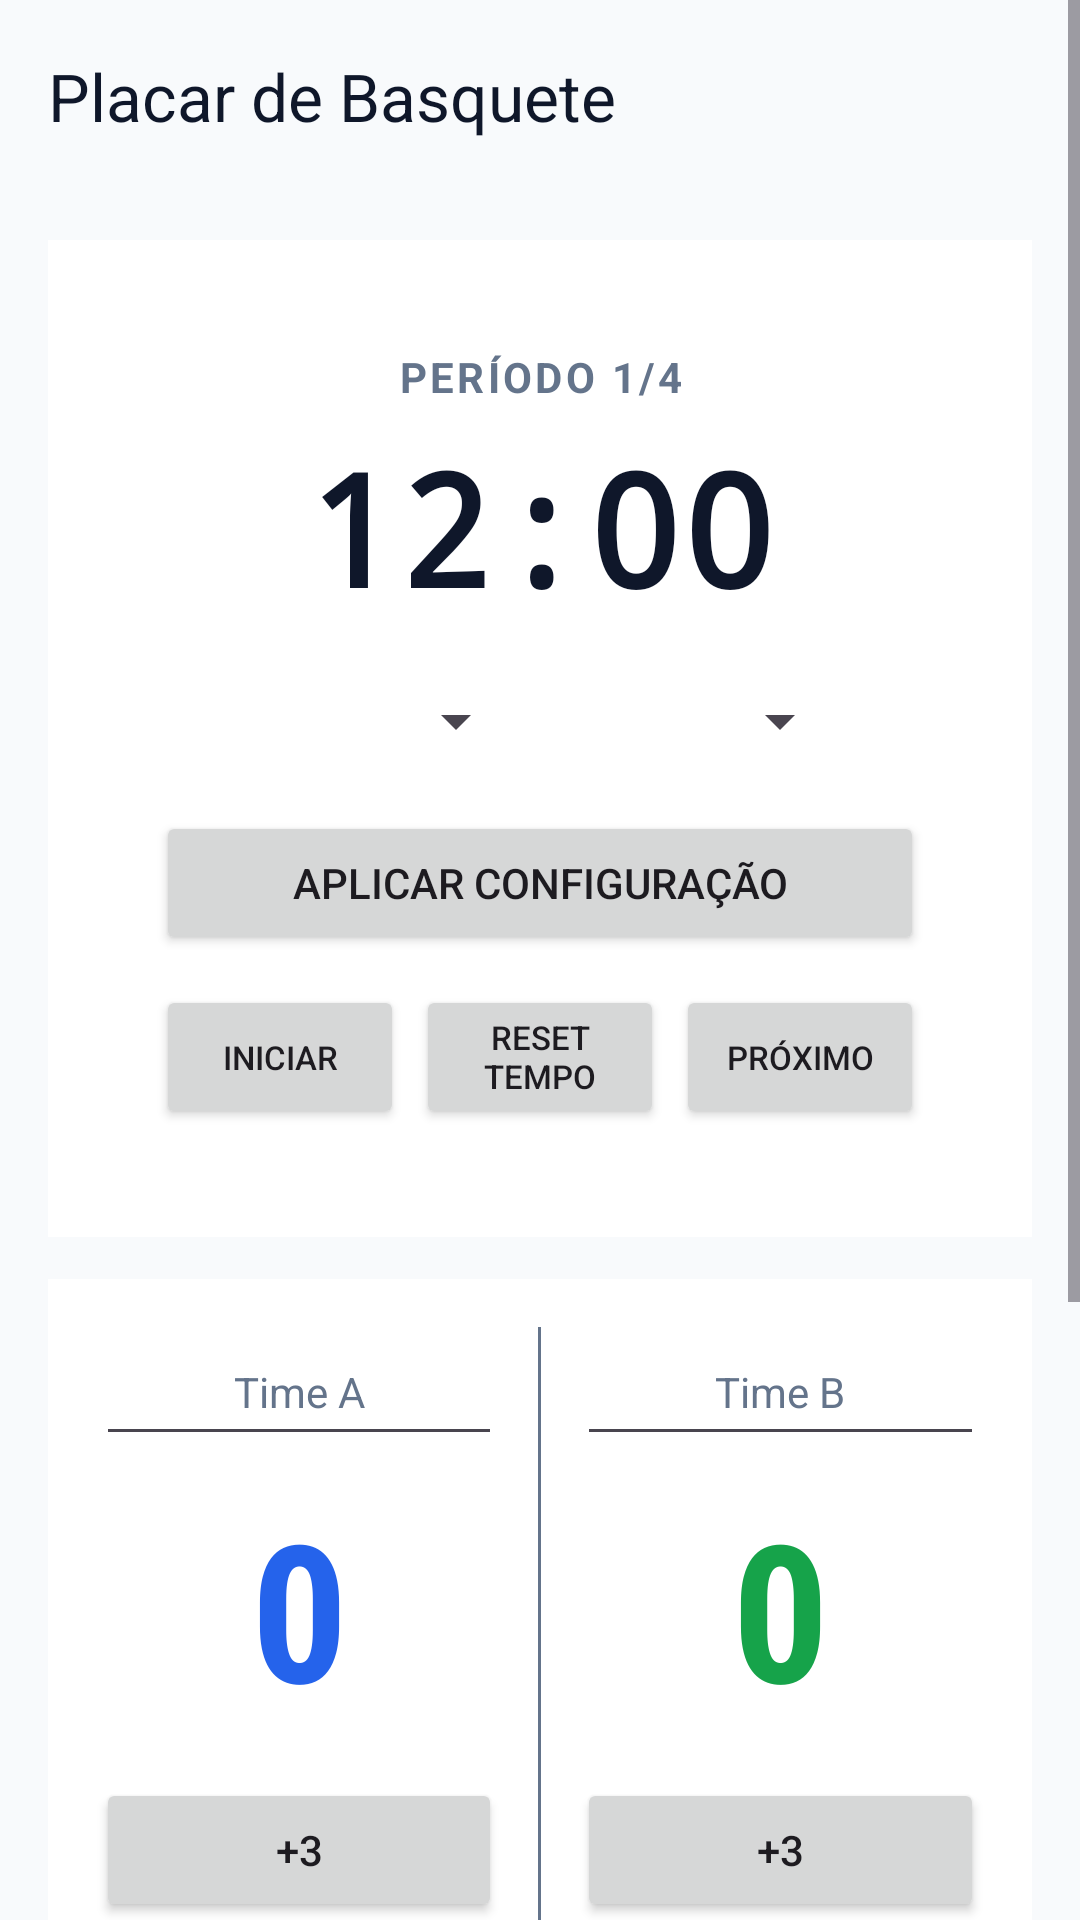

The Android layout XML behind this screen, and the referenced resources:
<!-- AndroidManifest.xml: application theme Theme.AndroidHub -->
<!-- res/layout/activity_basket_ball.xml -->
<?xml version="1.0" encoding="utf-8"?>
<ScrollView xmlns:android="http://schemas.android.com/apk/res/android"
    xmlns:app="http://schemas.android.com/apk/res-auto"
    xmlns:tools="http://schemas.android.com/tools"
    android:id="@+id/basketball"
    android:layout_width="match_parent"
    android:layout_height="match_parent"
    android:fillViewport="true"
    android:background="@color/background"
    tools:context=".modules.basketball.BasketBallActivity">

    <LinearLayout
        android:layout_width="match_parent"
        android:layout_height="wrap_content"
        android:orientation="vertical">

        <com.google.android.material.appbar.MaterialToolbar
            android:id="@+id/toolbar"
            android:layout_width="match_parent"
            android:layout_height="?attr/actionBarSize"
            app:title="@string/basket_module_name"
            app:titleTextColor="@color/onSurface" />

        <LinearLayout
            android:layout_width="match_parent"
            android:layout_height="wrap_content"
            android:orientation="vertical"
            android:padding="16dp">

            <LinearLayout
                android:id="@+id/layoutCronometro"
                android:layout_width="match_parent"
                android:layout_height="wrap_content"
                android:orientation="vertical"
                android:background="@color/surface"
                android:padding="36dp">

                <TextView
                    android:id="@+id/txtPeriodo"
                    android:layout_width="match_parent"
                    android:layout_height="wrap_content"
                    android:gravity="center"
                    android:text="Período 1/4"
                    android:textColor="@color/textSecondary"
                    android:textAllCaps="true"
                    android:letterSpacing="0.08"
                    android:textSize="14sp"
                    android:textStyle="bold" />

                <TextView
                    android:id="@+id/txtCronometro"
                    android:layout_width="match_parent"
                    android:layout_height="wrap_content"
                    android:gravity="center"
                    android:paddingTop="6dp"
                    android:paddingBottom="10dp"
                    android:text="12:00"
                    android:textColor="@color/onSurface"
                    android:fontFamily="monospace"
                    android:textSize="52sp"
                    android:textStyle="bold" />

                <LinearLayout
                    android:layout_width="wrap_content"
                    android:layout_height="wrap_content"
                    android:layout_gravity="center"
                    android:orientation="horizontal"
                    android:paddingVertical="8dp">

                    <Spinner
                        android:id="@+id/spinnerQtdPeriodos"
                        android:layout_width="100dp"
                        android:layout_height="wrap_content"
                        android:layout_marginEnd="8dp" />

                    <Spinner
                        android:id="@+id/spinnerDuracaoPeriodo"
                        android:layout_width="100dp"
                        android:layout_height="wrap_content" />
                </LinearLayout>

                <Button
                    android:id="@+id/btnAplicarConfig"
                    android:layout_width="match_parent"
                    android:layout_height="wrap_content"
                    android:layout_marginTop="10dp"
                    android:text="@string/timer_apply_config" />

                <LinearLayout
                    android:layout_width="match_parent"
                    android:layout_height="wrap_content"
                    android:layout_marginTop="10dp"
                    android:orientation="horizontal"
                    android:gravity="center_vertical"
                    android:weightSum="3">

                    <Button
                        android:id="@+id/btnStartPause"
                        android:layout_width="0dp"
                        android:layout_height="48dp"
                        android:layout_weight="1"
                        android:layout_marginEnd="4dp"
                        android:text="@string/timer_start"
                        android:textSize="11sp" />

                    <Button
                        android:id="@+id/btnResetTempo"
                        android:layout_width="0dp"
                        android:layout_height="48dp"
                        android:layout_weight="1"
                        android:layout_marginEnd="4dp"
                        android:text="@string/timer_reset"
                        android:textSize="11sp" />

                    <Button
                        android:id="@+id/btnProximoPeriodo"
                        android:layout_width="0dp"
                        android:layout_height="48dp"
                        android:layout_weight="1"
                        android:text="@string/timer_next"
                        android:textSize="11sp" />
                </LinearLayout>
            </LinearLayout>

            <LinearLayout
                android:id="@+id/layoutPlacar"
                android:layout_width="match_parent"
                android:layout_height="wrap_content"
                android:layout_marginTop="14dp"
                android:orientation="horizontal"
                android:background="@color/surface"
                android:padding="16dp">

                <LinearLayout
                    android:layout_width="0dp"
                    android:layout_height="wrap_content"
                    android:layout_weight="1"
                    android:orientation="vertical">

                    <EditText
                        android:id="@+id/timeA"
                        android:layout_width="match_parent"
                        android:layout_height="wrap_content"
                        android:gravity="center"
                        android:padding="12dp"
                        android:text=""
                        android:hint="@string/hint_time_a"
                        android:textColor="@color/onSurface"
                        android:textColorHint="@color/textSecondary"
                        android:textSize="14sp"
                        android:fontFamily="sans-serif" />

                    <TextView
                        android:id="@+id/placarTimeA"
                        android:layout_width="match_parent"
                        android:layout_height="wrap_content"
                        android:gravity="center"
                        android:paddingTop="8dp"
                        android:paddingBottom="8dp"
                        android:text="0"
                        android:textColor="@color/primary"
                        android:textSize="64sp"
                        android:textStyle="bold"
                        android:fontFamily="sans-serif-condensed" />

                    <Button
                        android:id="@+id/tresPontosA"
                        android:layout_width="match_parent"
                        android:layout_height="wrap_content"
                        android:layout_marginTop="6dp"
                        android:text="+3" />

                    <Button
                        android:id="@+id/doisPontosA"
                        android:layout_width="match_parent"
                        android:layout_height="wrap_content"
                        android:layout_marginTop="6dp"
                        android:text="+2" />

                    <Button
                        android:id="@+id/tiroLivreA"
                        android:layout_width="match_parent"
                        android:layout_height="wrap_content"
                        android:layout_marginTop="6dp"
                        android:text="+1" />
                </LinearLayout>

                <View
                    android:layout_width="1dp"
                    android:layout_height="match_parent"
                    android:layout_marginHorizontal="12dp"
                    android:background="@color/textSecondary" />

                <LinearLayout
                    android:layout_width="0dp"
                    android:layout_height="wrap_content"
                    android:layout_weight="1"
                    android:orientation="vertical">

                    <EditText
                        android:id="@+id/timeB"
                        android:layout_width="match_parent"
                        android:layout_height="wrap_content"
                        android:gravity="center"
                        android:padding="12dp"
                        android:text=""
                        android:hint="@string/hint_time_b"
                        android:textColor="@color/onSurface"
                        android:textColorHint="@color/textSecondary"
                        android:textSize="14sp"
                        android:fontFamily="sans-serif" />

                    <TextView
                        android:id="@+id/placarTimeB"
                        android:layout_width="match_parent"
                        android:layout_height="wrap_content"
                        android:gravity="center"
                        android:paddingTop="8dp"
                        android:paddingBottom="8dp"
                        android:text="0"
                        android:textColor="@color/secondary"
                        android:textSize="64sp"
                        android:textStyle="bold"
                        android:fontFamily="sans-serif-condensed" />

                    <Button
                        android:id="@+id/tresPontosB"
                        android:layout_width="match_parent"
                        android:layout_height="wrap_content"
                        android:layout_marginTop="6dp"
                        android:text="+3" />

                    <Button
                        android:id="@+id/doisPontosB"
                        android:layout_width="match_parent"
                        android:layout_height="wrap_content"
                        android:layout_marginTop="6dp"
                        android:text="+2" />

                    <Button
                        android:id="@+id/tiroLivreB"
                        android:layout_width="match_parent"
                        android:layout_height="wrap_content"
                        android:layout_marginTop="6dp"
                        android:text="+1" />
                </LinearLayout>

            </LinearLayout>

            <TextView
                android:id="@+id/txtHistorico"
                android:layout_width="match_parent"
                android:layout_height="wrap_content"
                android:layout_marginTop="12dp"
                android:gravity="center"
                android:text=""
                android:textColor="@color/textSecondary"
                android:textSize="14sp" />

            <Button
                android:id="@+id/btnDesfazer"
                android:layout_width="match_parent"
                android:layout_height="wrap_content"
                android:layout_marginTop="10dp"
                android:text="@string/undo" />

            <Button
                android:id="@+id/reiniciarPartida"
                android:layout_width="match_parent"
                android:layout_height="wrap_content"
                android:layout_marginTop="10dp"
                android:text="@string/reset_game" />

            <View
                android:layout_width="match_parent"
                android:layout_height="16dp" />

        </LinearLayout>
    </LinearLayout>
</ScrollView>
<!-- resources referenced by this layout -->
<resources>
  <color name="background">#F8FAFC</color>
  <color name="onSurface">#0F172A</color>
  <color name="primary">#2563EB</color>
  <color name="secondary">#16A34A</color>
  <color name="surface">#FFFFFF</color>
  <color name="textSecondary">#64748B</color>
  <string name="basket_module_name">Placar de Basquete</string>
  <string name="hint_time_a">Time A</string>
  <string name="hint_time_b">Time B</string>
  <string name="reset_game">Reiniciar Partida</string>
  <string name="timer_apply_config">Aplicar Configuração</string>
  <string name="timer_next">Próximo</string>
  <string name="timer_reset">Reset tempo</string>
  <string name="timer_start">Iniciar</string>
  <string name="undo">Desfazer</string>
  <style name="Theme.AndroidHub" parent="Theme.Material3.DayNight.NoActionBar">
  
          
          <item name="colorPrimary">@color/primary</item>
          <item name="colorOnPrimary">@color/onPrimary</item>
  
          
          <item name="colorSecondary">@color/secondary</item>
          <item name="colorOnSecondary">@color/onSecondary</item>
  
          
          <item name="android:colorBackground">@color/background</item>
  
          
          <item name="colorSurface">@color/surface</item>
          <item name="colorOnSurface">@color/onSurface</item>
  
          
          <item name="android:statusBarColor">@color/primary</item>
  
          
          <item name="android:navigationBarColor">@color/background</item>
  
          
          <item name="android:windowLightStatusBar">true</item>
  
          <item name="materialButtonStyle">@style/Widget.App.Button.Retangular</item>
      </style>
  <color name="onPrimary">#FFFFFF</color>
  <color name="onSecondary">#FFFFFF</color>
  <style name="Widget.App.Button.Retangular" parent="Widget.Material3.Button">
          <item name="cornerRadius">0dp</item>
      </style>
</resources>
